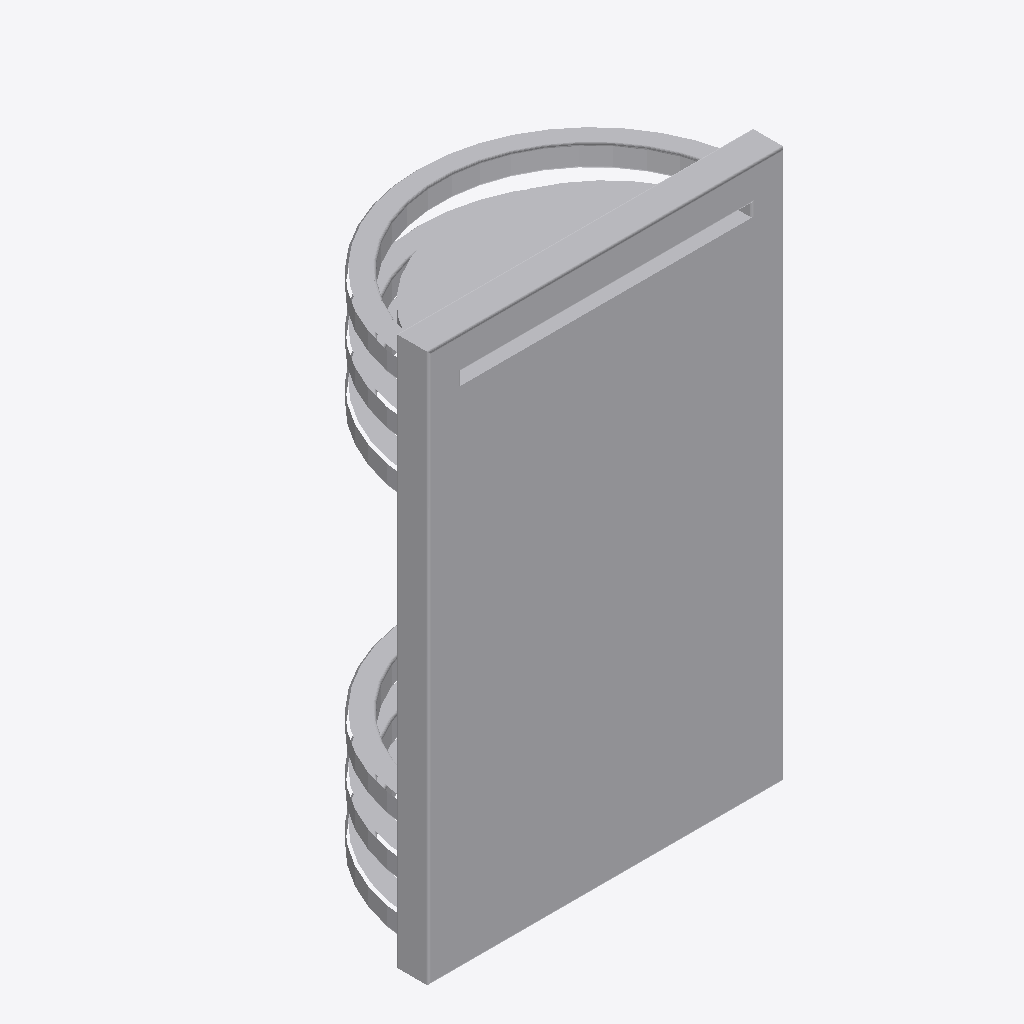
Isometric view of an IFC building model (IFC-SPF (STEP), schema IFC4, length unit millimetre), seen from the south-west, elements coloured by IFC class: 1 other element (light grey).
Extent 0.326 m × 0.173 m × 0.502 m (x, y, z). Elements (1): 1 IfcLightFixture.

HEADER;
FILE_DESCRIPTION(('ViewDefinition [CoordinationView]'),'2;1');
FILE_NAME('','2025-04-16T18:47:03',(),(),'IfcOpenShell 0.7.0','IfcOpenShell 0.7.0','');
FILE_SCHEMA(('IFC4'));
ENDSEC;
DATA;
#1=IFCPROJECT('100c24NsbBHvMfX3CPQAoP',$,'My Project',$,$,$,$,(#66),#45);
#4007=IFCSITE('3bnqQsFOjBef42$tIG0kIk',#4006,'My Site',$,$,$,$,$,$,$,$,$,$,$);
#4005=IFCLIGHTFIXTURE('3JUZj8iaDCTPi0wxPdhzHm',#51,$,$,$,#4016,#4004,$,$);
ENDSEC;
